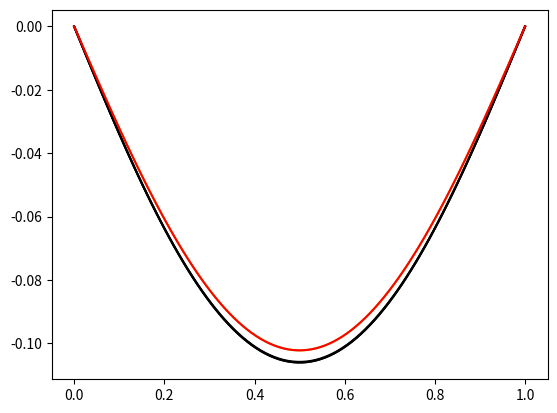

Here is the Python script that generated this plot:

# coding: utf-8

# In[29]:

import matplotlib.pyplot as plt
import numpy as np
#get_ipython().magic('matplotlib notebook')
#inputs

w =-78.5                             #weight/length (Newtons/meter) steel
E = 2
I = 5
L = 1                                   #meters
n = 100                                 #nxn matrix
dx= float(L)/(n-1)
dx2=dx*dx
repetition = 3

# Program
def trisolver(X, D):
    N = np.size(X, 0)
    Y = np.transpose(np.empty(N))

    A = np.diagonal(X, -1).copy()
    B = np.diagonal(X).copy()
    C = np.diagonal(X, 1).copy()

    for i in range(0, N - 1):
        mult = A[i] / B[i]
        B[i + 1] = B[i + 1] - (C[i] * mult)
        D[i + 1] = D[i + 1] - (D[i] * mult)

    for j in range(0, N):
        I = N - 1 - j
        if I == (N - 1):
            Y[I] = D[I] / B[I]
        else:
            Y[I] = (D[I] - C[I] * Y[I + 1]) / B[I]

    return Y

def createMatrixA(n):
    global matrixA
    matrixA = [[0]*n for i in range(n)]
    matrixA[0][0]=1
    matrixA[n-1][n-1]=1
    matrixA[1][0]=1/(dx2)
    matrixA[n-2][n-1]=1/(dx2)

    for row in range(1,len(matrixA[0])-1):
        for column in range(1,len(matrixA[0])-1):
            if (column +1 == row or column-1==row):
                matrixA[row][column] = 1/(dx2)

            if (column == row):
                matrixA[row][column] = -2/(dx2)
                
def createMatrixD():
    global matrixD
    global matrixA
    rows = len(matrixA[0])
    matrixD = [float(w)]*rows
    matrixD[0]=0
    matrixD[len(matrixD)-1]=0

    
def createMatrixDp():
    global matrixD
    global U
    global M
    matrixDp = np.zeros(len(M))
    for i in range(1,len(M)-1):
        input = M[i]*(1 + ((U[i+1] - U[i-1])/(2*dx))**2)**(3/2)
        matrixD[i]=input
    matrixD[0]=0
    matrixD[len(matrixDp)-1]=0
    
def createXaxis(n,dx):
    global x
    x=[dx]*n
    for c in range (n):
        x[c]=c*dx


# M Implementation
createXaxis(n,dx)
createXaxis(n,dx)
createMatrixA(n)
createMatrixD()
M=trisolver(matrixA,matrixD)
# U Implementation

M = M / (E*I)
M1 = M.copy()
U=trisolver(matrixA, M1)
plt.figure()
plt.plot(x,U,'y')
print(U, 'Linear')

for k in range(repetition):
    createMatrixA(n)
    createMatrixDp()
    U=trisolver(matrixA,matrixD)
    plt.plot(x,U,'k')
    print(U, 'Repetition')
    
u = np.zeros(n)
for i in range (0, n-1):
    u[i] = (w*x[i]**4/(24*E*I)) - (w*x[i]**3/(12*E*I)) + x[i]*((w/(12*E*I)) - (w/(24*E*I)))
plt.plot(x,u,'r')


# In[ ]:




# In[ ]:



